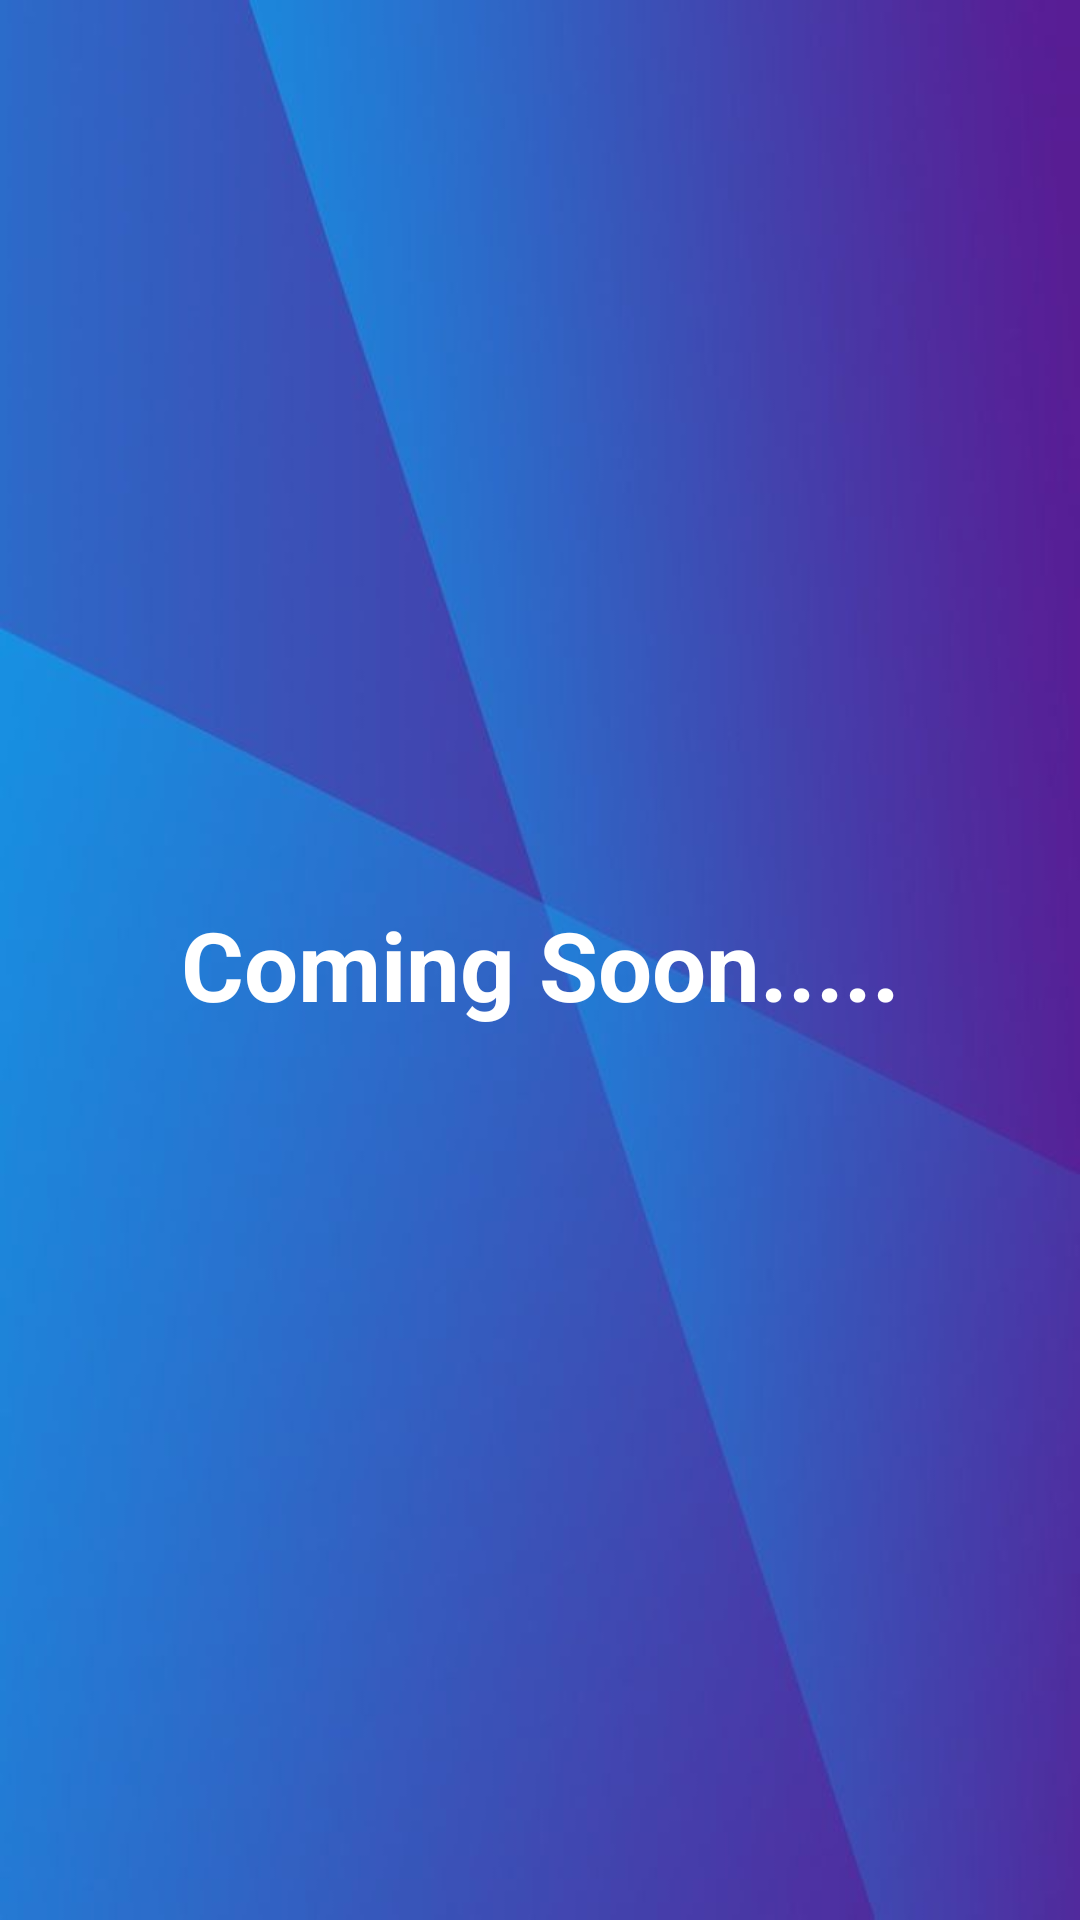

This screen was rendered from an Android layout file. Write that file and the resources it references.
<!-- AndroidManifest.xml: application theme Theme.ProjectWork -->
<!-- res/layout/activity_civil.xml -->
<?xml version="1.0" encoding="utf-8"?>
<androidx.constraintlayout.widget.ConstraintLayout xmlns:android="http://schemas.android.com/apk/res/android"
    xmlns:app="http://schemas.android.com/apk/res-auto"
    xmlns:tools="http://schemas.android.com/tools"
    android:layout_width="match_parent"
    android:layout_height="match_parent"
    android:background="@drawable/background"
    tools:context=".CivilActivity">

    <TextView
        android:id="@+id/text3"
        android:layout_width="wrap_content"
        android:layout_height="wrap_content"
        android:text="Coming Soon....."
        android:textSize="32sp"
        android:textColor="@color/white"
        android:textStyle="bold"
        app:layout_constraintStart_toStartOf="parent"
        app:layout_constraintEnd_toEndOf="parent"
        app:layout_constraintTop_toTopOf="parent"
        android:layout_marginTop="300dp"/>

</androidx.constraintlayout.widget.ConstraintLayout>
<!-- resources referenced by this layout -->
<resources>
  <!-- drawable background: jpg bitmap (drawable-v24, 19358 bytes) -->
  <style name="Theme.ProjectWork" parent="Theme.MaterialComponents.DayNight.DarkActionBar">
          
          <item name="colorPrimary">@color/purple_500</item>
          <item name="colorPrimaryVariant">@color/purple_700</item>
          <item name="colorOnPrimary">@color/white</item>
          
          <item name="colorSecondary">@color/teal_200</item>
          <item name="colorSecondaryVariant">@color/teal_700</item>
          <item name="colorOnSecondary">@color/black</item>
          
          <item name="android:statusBarColor">?attr/colorPrimaryVariant</item>
          
      </style>
  <!-- not gathered from this repository: default colours our renderer supplied (Android Studio template values) -->
  <color name="purple_500">#FF6200EE</color>
  <color name="purple_700">#FF3700B3</color>
  <color name="teal_200">#FF03DAC5</color>
  <color name="teal_700">#FF018786</color>
  <color name="black">#FF000000</color>
  <color name="white">#FFFFFFFF</color>
</resources>
